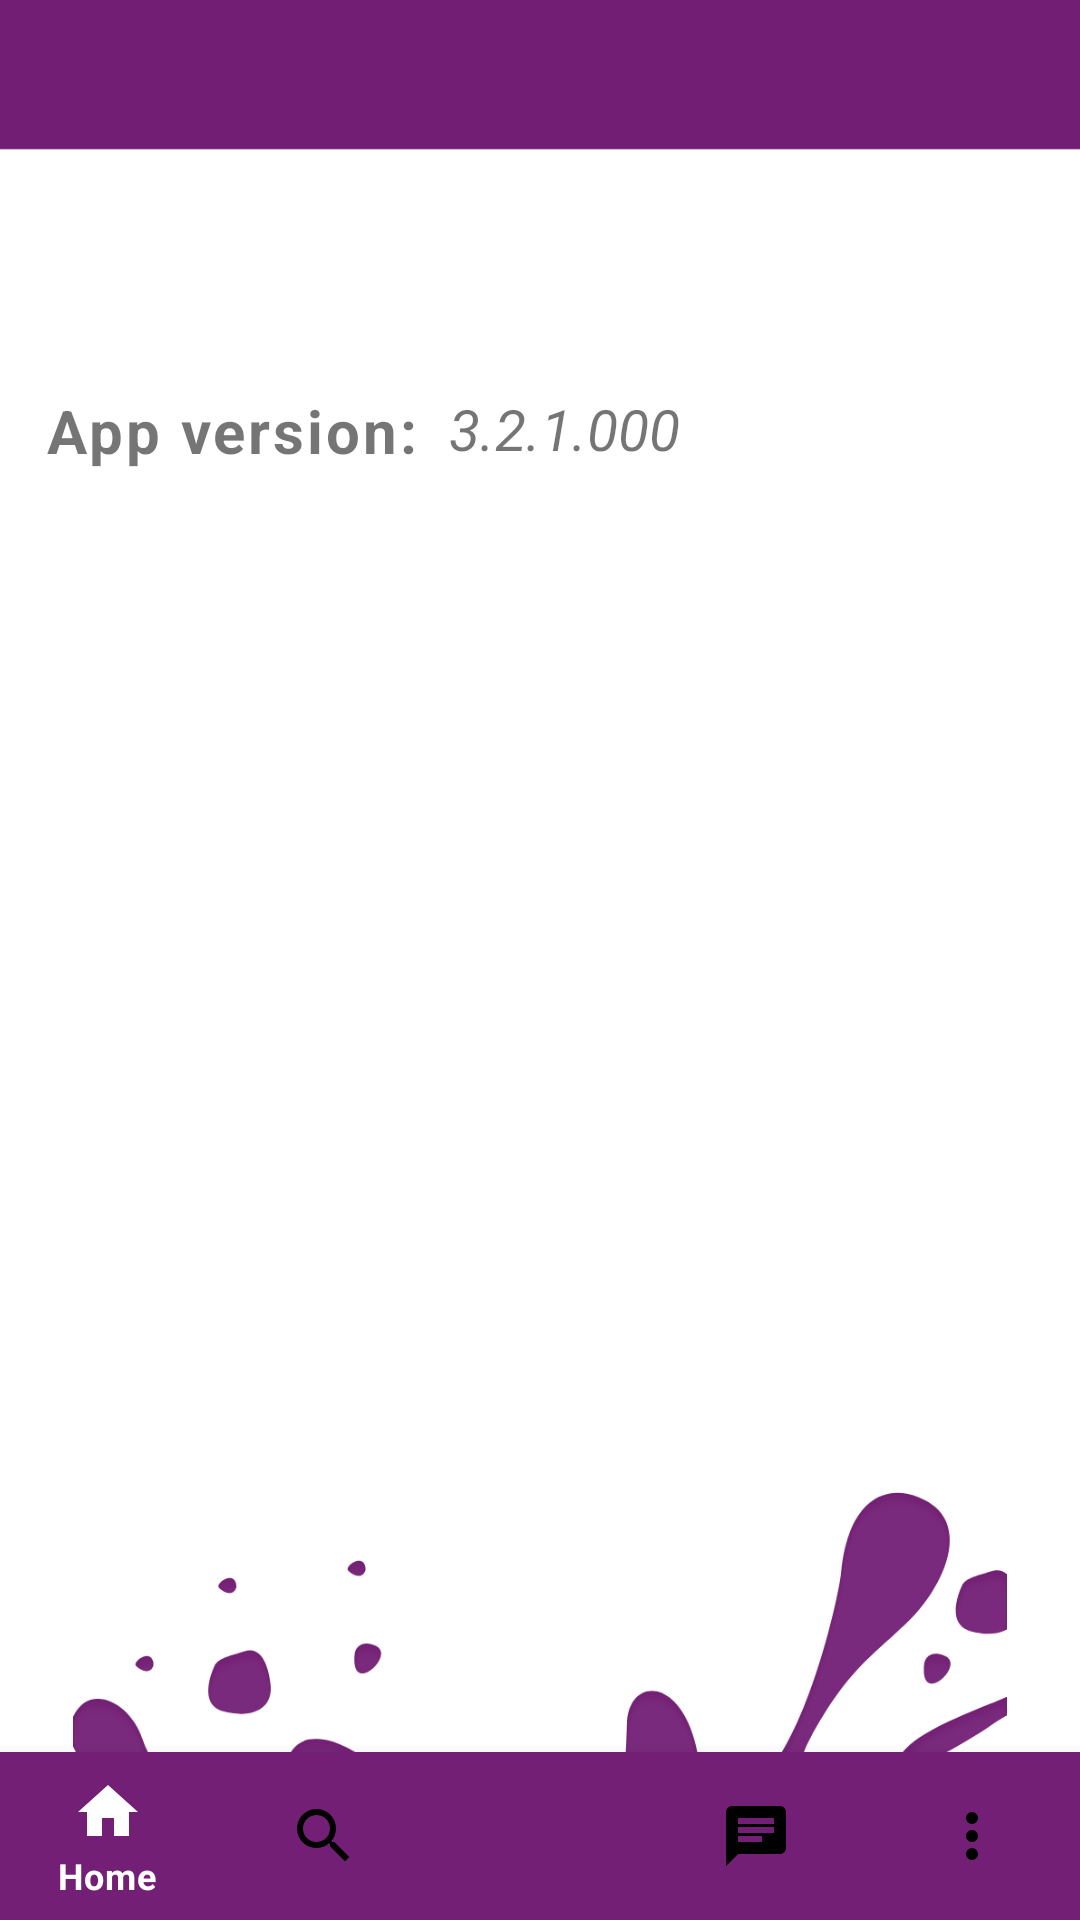

Here is an Android app screen rendered from its layout file. Give the layout XML and the strings, colors and styles it references.
<!-- AndroidManifest.xml: application theme Theme.Fikzar -->
<!-- res/layout/activity_settings.xml -->
<?xml version="1.0" encoding="utf-8"?>
<RelativeLayout xmlns:android="http://schemas.android.com/apk/res/android"
    xmlns:app="http://schemas.android.com/apk/res-auto"
    xmlns:tools="http://schemas.android.com/tools"
    android:layout_width="match_parent"
    android:layout_height="match_parent"
    android:background="@drawable/bb3"
    tools:context=".customer.SettingsActivity">



    
    <LinearLayout
        android:layout_width="wrap_content"
        android:layout_height="wrap_content"
        android:orientation="vertical"
        android:paddingTop="130dp">

        <LinearLayout
            android:layout_width="match_parent"
            android:layout_height="match_parent"
            android:orientation="horizontal">

            <TextView
                android:layout_width="wrap_content"
                android:layout_height="match_parent"
                android:letterSpacing="0.05"
                android:paddingLeft="15dp"
                android:text="App version:"
                android:textSize="20sp"
                android:textStyle="bold" />

            <TextView
                android:layout_width="wrap_content"
                android:layout_height="match_parent"
                android:paddingLeft="10dp"
                android:text="3.2.1.000"
                android:textSize="19sp"
                android:textStyle="italic" />
        </LinearLayout>




    </LinearLayout>


    <com.google.android.material.bottomnavigation.BottomNavigationView
        android:id="@+id/bottom_navigation"
        android:layout_width="match_parent"
        android:layout_height="wrap_content"
        android:layout_alignParentBottom="true"
        app:itemBackground="@color/PurpleFik_1"
        app:itemIconTint="@drawable/selector"
        app:itemTextColor="@drawable/selector"
        app:menu="@menu/menu_navigation" />


    
    <ImageView
        android:layout_width="match_parent"
        android:layout_height="550dp"
        android:adjustViewBounds="true"
        android:scaleType="fitXY"
        android:scaleX="-2"
        android:src="@drawable/top_app_bar" />

    
    <ImageView
        android:layout_width="wrap_content"
        android:layout_height="match_parent"
        android:src="@drawable/bottom_app_bar" />


    
    <TextView
        android:layout_width="match_parent"
        android:layout_height="wrap_content"
        android:elevation="100dp"
        android:fontFamily="sans-serif-smallcaps"
        android:paddingLeft="20dp"
        android:paddingTop="50dp"
        android:text="Settings"
        android:textColor="@color/WhiteFik"
        android:textSize="25sp"
        android:textStyle="bold" />
</RelativeLayout>
<!-- resources referenced by this layout -->
<resources>
  <color name="PurpleFik_1">#721f75</color>
  <color name="WhiteFik">#ffffff</color>
  <!-- drawable bb3: png bitmap (drawable, 7826 bytes) -->
  <!-- drawable bottom_app_bar: png bitmap (drawable, 60055 bytes) -->
  <!-- drawable selector (drawable) -->
  <?xml version="1.0" encoding="utf-8"?>
  <selector xmlns:android="http://schemas.android.com/apk/res/android">
  
      <item
          android:state_selected="true"
          android:color="@color/WhiteFik"/>
      <item
          android:state_selected="false"
          android:color="@color/BlackFik"/>
  </selector>
  <!-- drawable top_app_bar: png bitmap (drawable, 3845 bytes) -->
  <style name="Theme.Fikzar" parent="Theme.MaterialComponents.Light.NoActionBar">
          
          <item name="colorPrimary">@color/PurpleFik_1</item>
          <item name="colorPrimaryVariant">@color/PurpleFik_2</item>
          <item name="colorOnPrimary">@color/PurpleFik_3</item>
          
          <item name="colorSecondary">@color/PurpleFik_2</item>
          <item name="colorSecondaryVariant">@color/PurpleFik_2</item>
          <item name="colorOnSecondary">@color/BlackFik</item>
          
          <item name="android:statusBarColor" tools:targetApi="l">?attr/colorPrimaryVariant</item>
          
      </style>
  <color name="BlackFik">#000000</color>
  <color name="PurpleFik_2">#721f73</color>
  <color name="PurpleFik_3">#721f71</color>
</resources>
